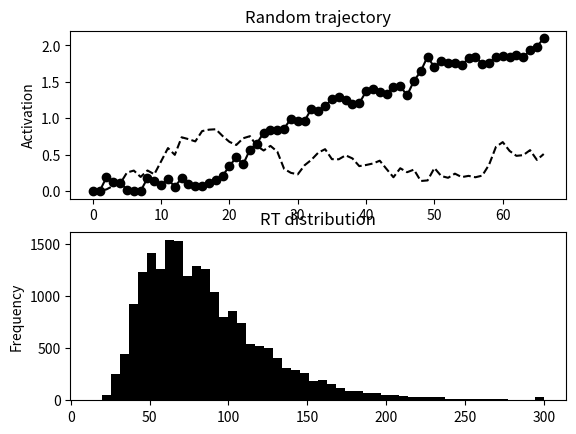
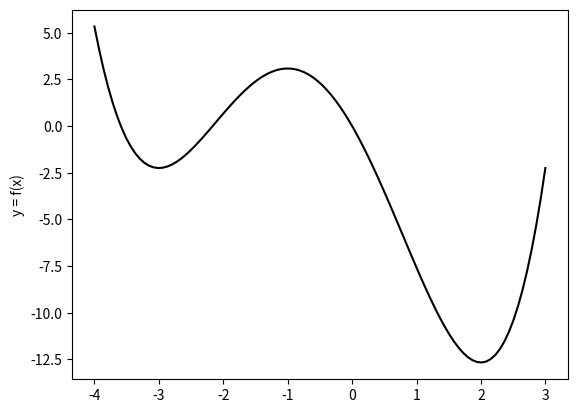

Reproduce these figures in Python, in order.
#!/usr/bin/env python3
# -*- coding: utf-8 -*-
"""
Created on Thu Dec 28 12:15:46 2017

[redacted]
plots chapter 2, decision making
"""

# import
import numpy as np
from numpy import maximum
from numpy import random
import matplotlib.pyplot as plt

#figures 2.1b and 2.1c
#simple energy minimization model
#with RT simulation

# initialize
n_trials = 20000
b = [3, 0.2]
w_p = 0.01
w_m = 1
theta = 0.995 # 1-decay parameter
alpha = 0.01 # change rate
max_n_step = 300
std_noise = 0.1
threshold=2
rt = []
accuracy = too_late = 0


for loop in range(n_trials):
    # start
    x=[0]
    y=[0]
    threshold_reached = False
    counter = 0 # 计数器；The counter variable is incremented by 1
    while not threshold_reached and counter<max_n_step:
        d_x = alpha*(b[0] + 2*w_p*x[-1] - w_m*y[-1]) + std_noise*random.randn()
        d_y = alpha*(b[1] + 2*w_p*y[-1] - w_m*x[-1]) + std_noise*random.randn()
        x.append(theta*x[-1] + d_x) # add an element to the end of a list
        y.append(theta*y[-1] + d_y)
        x[-1] = maximum(0,x[-1]) # threshold at zero
        y[-1] = maximum(0,y[-1]) # threshold at zero
        if maximum(x[-1],y[-1])>=threshold:
            threshold_reached = True
        counter += 1    
    rt.append(counter)# reaction time # rt存储所有实验的counter
    accuracy += (x[-1]>y[-1]) # the proportion of trials where x was higher than y
    too_late += (counter>=max_n_step)

# plot final trajectory
f, axarr = plt.subplots(nrows = 2, ncols = 1) #Note that axarr is just a variable name and can be changed to any other valid variable name. The important thing is that it holds a 2D array of subplots, which can be indexed using square brackets to access individual subplots.
axarr[0].plot(range(len(x)),x,"ko-", range(len(y)),y,"k--")
axarr[0].set_title("Random trajectory")
#axarr[0].set_xlabel("Time")
axarr[0].set_ylabel("Activation")
# plot histogram
axarr[1].hist(rt, bins = 50, color = "black")
axarr[1].set_title("RT distribution")
#axarr[0].set_xlabel("Time")
axarr[1].set_ylabel("Frequency")
print("accuracy: {:2.0%}".format(accuracy/n_trials))
print("too late: {:2.0%}".format(too_late/n_trials))

#plots fig 2.5: a function with two minima
#
fig = plt.subplots()
x = np.linspace(start = -4, stop = 3, num = 100)
y = (x**4)/4 +(2./3)*(x**3)-(5./2)*(x**2)-6*x
#y = x**3 + 2*(x**2) - 5*x - 6
plt.plot(x,y, color = "black")
plt.ylabel("y = f(x)")
